Run: headless pygame with SDL's dummy video driver; simulated clock (each Clock.tick advances the game by its frame time, no real sleeping); random seed 0; keys injected as events and as key.get_pressed() state; no mouse input.
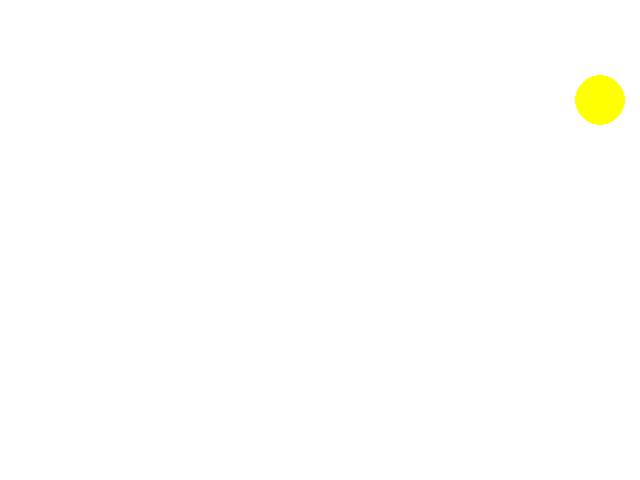
Frame 1 of 4 · flips 1–60 · no input
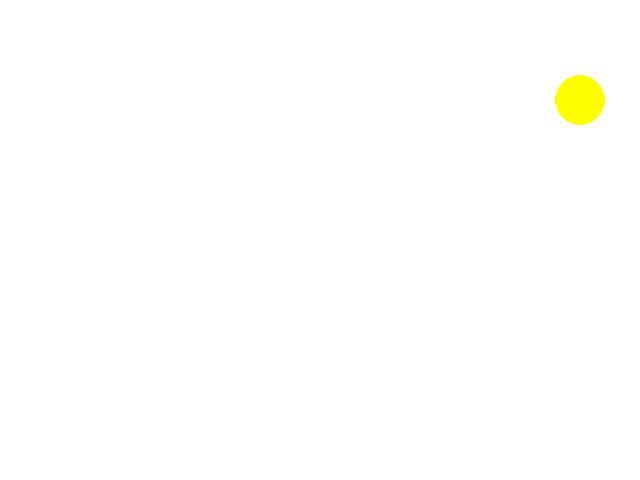
Frame 2 of 4 · flips 61–180 · tapped SPACE, RETURN · held RIGHT (→), D
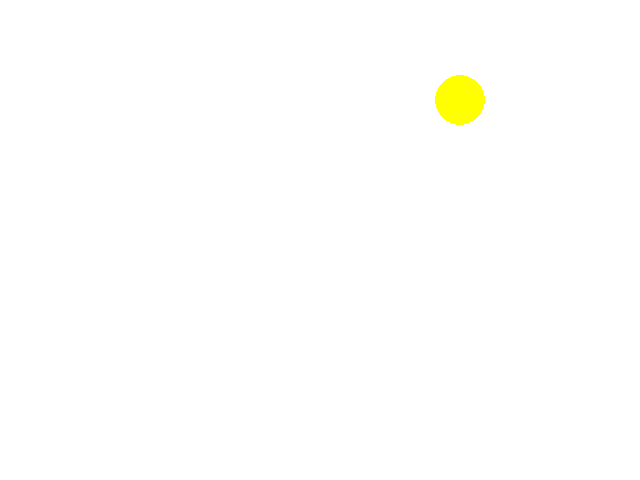
Frame 3 of 4 · flips 181–300 · held DOWN (↓), S
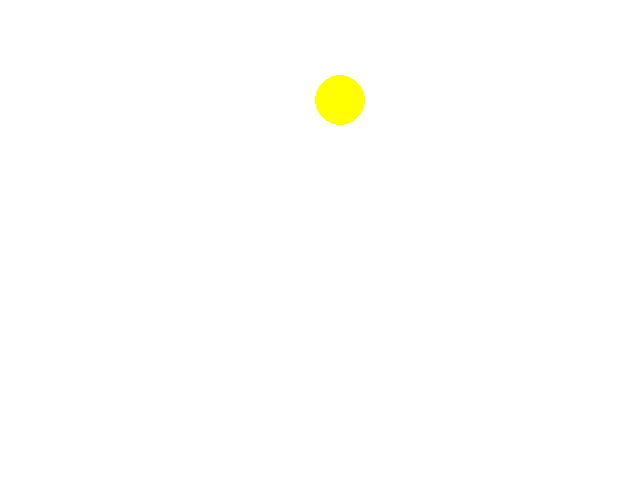
Frame 4 of 4 · flips 301–420 · held LEFT (←), A, UP (↑), W

The pygame program that drew these frames:

#!/usr/bin/env python
"""
005_bouncing_ball_frame_based.py
bouncing ball and pulsating circle
url: http://thepythongamebook.com/en:part2:pygame:step005
author: horst.jens@spielend-programmieren.at
licence: gpl, see http://www.gnu.org/licenses/gpl.html

works with python3.4 and python2.7

bouncing ball. each frame the complete screen is filled with the background,
making this example simple to code but possible slow on larger resolutions.
Each frame, a random-coloured circle is drawn with randomized radius directly on the screen.
Try to manipulate the display.set_mode values to change the resolution."""


import pygame
import random

pygame.init()

screen = pygame.display.set_mode((640, 480))

background = pygame.Surface(screen.get_size())
background.fill((255, 255, 255))

background = background.convert()

screen.blit(background, (0, 0))

ballsurface = pygame.Surface((50, 50))
ballsurface.set_colorkey((0, 0, 0))

ballsurface = ballsurface.convert()

ballrect = ballsurface.get_rect() # rectangle of the ball surface

ballx, bally = 100, 100 # start position
dx = 10 # will be used to change position of X
dy = 0

running = True
FPS = 30
clock = pygame.time.Clock()

while running:
    milliseconds = clock.tick(FPS)

    for event in pygame.event.get():
        if event.type == pygame.QUIT:
            running = False
        elif event.type == pygame.KEYDOWN:
            if event.key == pygame.K_ESCAPE:
                running = False


    if ballx > 640:
        dx = -dx
    elif ballx < 0:
        dx = -dx # -10 -> 10

    ballx = ballx + dx    # if dx -10    ballx 700 -> ballx 690
    bally = bally + dy

    screen.blit(background, (0, 0))

    pygame.draw.circle(screen, (255, 255, 0), (ballx, bally), 25)

    # screen.blit(ballsurface, ballx, bally)

    pygame.display.flip()







pygame.quit()
